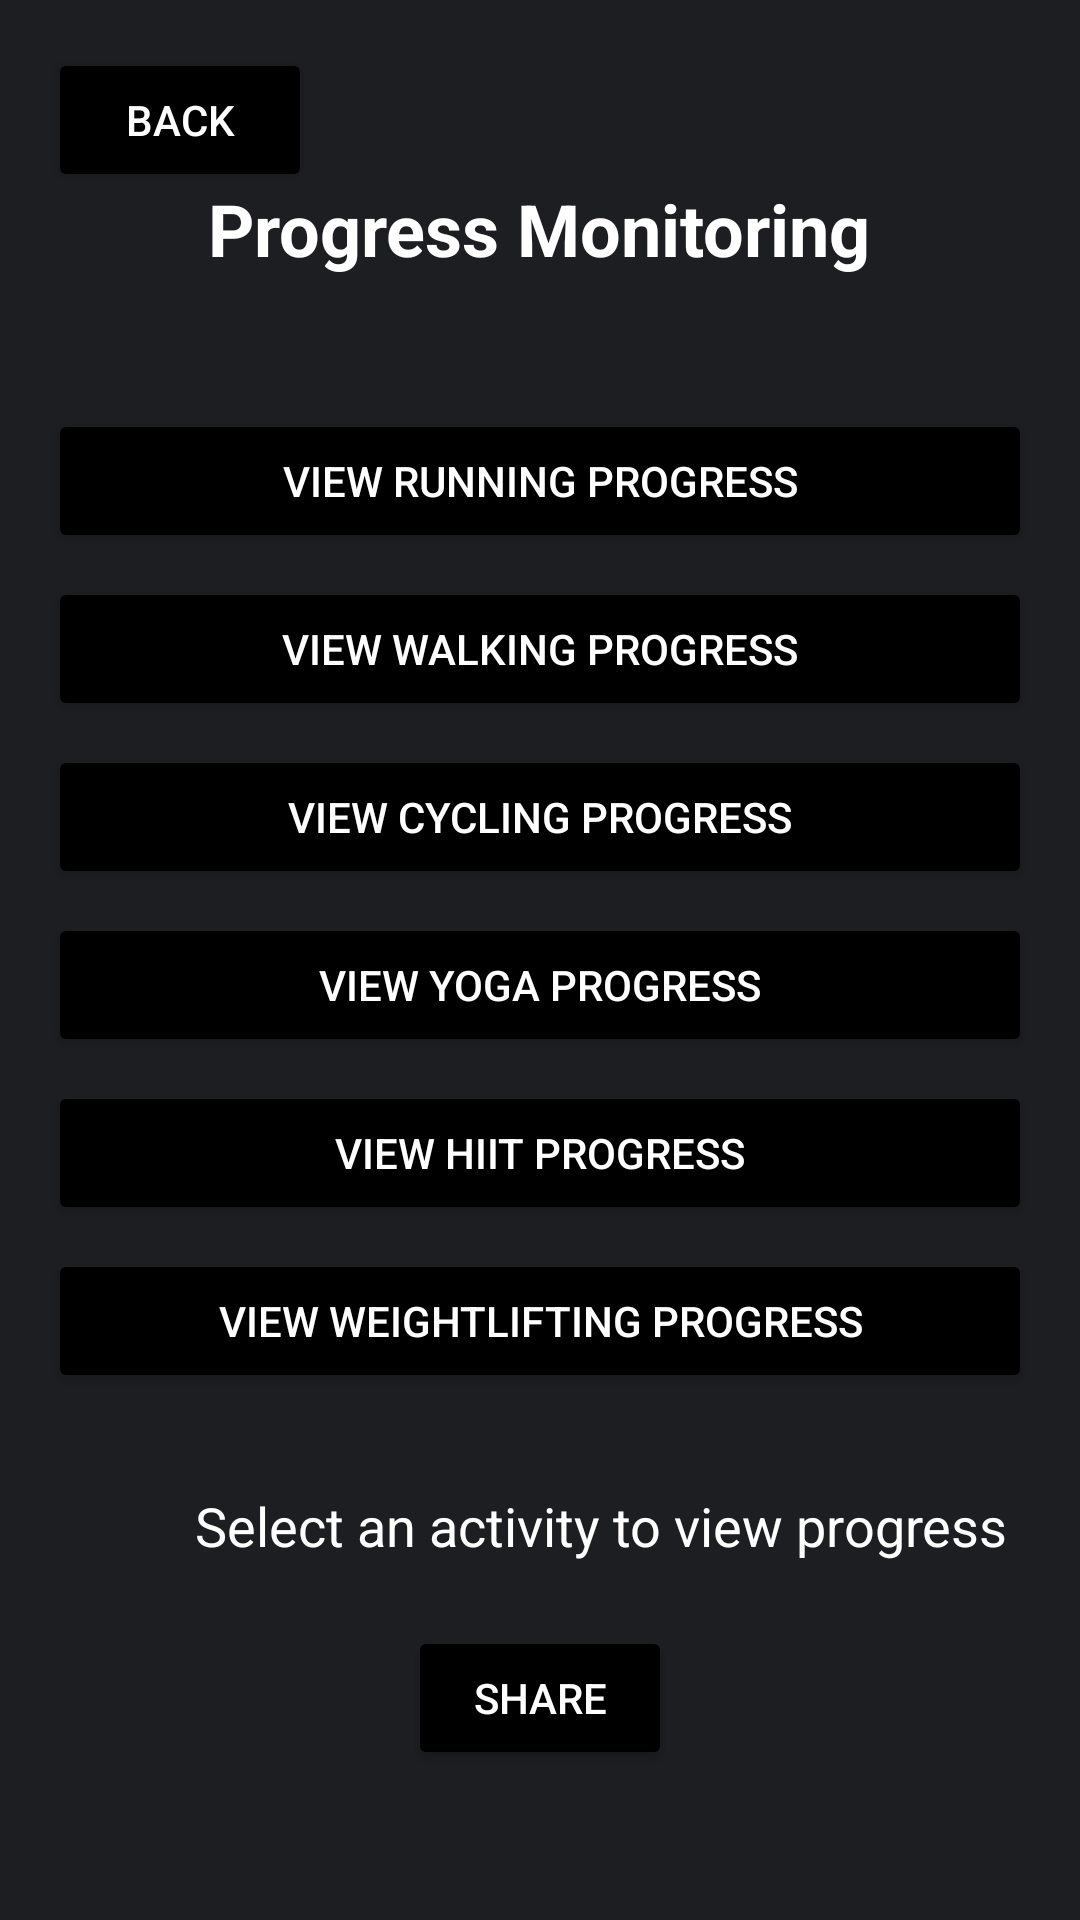

Here is an Android app screen rendered from its layout file. Give the layout XML and the strings, colors and styles it references.
<!-- AndroidManifest.xml: application theme Theme.PHFTv1 -->
<!-- res/layout/activity_progress_monitoring.xml -->
<?xml version="1.0" encoding="utf-8"?>
<RelativeLayout xmlns:android="http://schemas.android.com/apk/res/android"
    android:layout_width="match_parent"
    android:layout_height="match_parent"
    android:background="@drawable/login_background">

    <Button
        android:id="@+id/back_buttonPROGRESS"
        android:layout_width="wrap_content"
        android:layout_height="wrap_content"
        android:text="Back"
        android:backgroundTint="@color/black"
        android:textColor="@color/white"
        android:layout_alignParentStart="true"
        android:layout_margin="16dp" />

    <TextView
        android:id="@+id/title_text"
        android:layout_width="wrap_content"
        android:layout_height="wrap_content"
        android:text="Progress Monitoring"
        android:textColor="@color/white"
        android:textSize="24sp"
        android:textStyle="bold"
        android:layout_marginTop="60dp"
        android:layout_centerHorizontal="true" />



    <LinearLayout
        android:id="@+id/activity_buttons_layout"
        android:layout_width="match_parent"
        android:layout_height="wrap_content"
        android:layout_below="@id/title_text"
        android:layout_marginTop="20dp"
        android:orientation="vertical"
        android:padding="16dp">

        


        <Button
            android:id="@+id/running_progress_button"
            android:layout_width="match_parent"
            android:layout_height="wrap_content"
            android:text="View Running Progress"
            android:backgroundTint="@color/black"
            android:textColor="@color/white"
            android:layout_marginTop="8dp" />

        <Button
            android:id="@+id/walking_progress_button"
            android:layout_width="match_parent"
            android:layout_height="wrap_content"
            android:text="View Walking Progress"
            android:backgroundTint="@color/black"
            android:textColor="@color/white"
            android:layout_marginTop="8dp" />

        <Button
            android:id="@+id/cycling_progress_button"
            android:layout_width="match_parent"
            android:layout_height="wrap_content"
            android:text="View Cycling Progress"
            android:backgroundTint="@color/black"
            android:textColor="@color/white"
            android:layout_marginTop="8dp" />

        <Button
            android:id="@+id/yoga_progress_button"
            android:layout_width="match_parent"
            android:layout_height="wrap_content"
            android:text="View Yoga Progress"
            android:backgroundTint="@color/black"
            android:textColor="@color/white"
            android:layout_marginTop="8dp" />

        <Button
            android:id="@+id/hiit_progress_button"
            android:layout_width="match_parent"
            android:layout_height="wrap_content"
            android:text="View HIIT Progress"
            android:backgroundTint="@color/black"
            android:textColor="@color/white"
            android:layout_marginTop="8dp" />

        <Button
            android:id="@+id/weightlifting_progress_button"
            android:layout_width="match_parent"
            android:layout_height="wrap_content"
            android:text="View Weightlifting Progress"
            android:backgroundTint="@color/black"
            android:textColor="@color/white"
            android:layout_marginTop="8dp" />
    </LinearLayout>

    <TextView
        android:id="@+id/progress_info"
        android:layout_width="match_parent"
        android:layout_height="wrap_content"
        android:text="               Select an activity to view progress"
        android:textColor="@color/white"
        android:textSize="18sp"
        android:layout_below="@id/activity_buttons_layout"
        android:layout_marginTop="16dp"
        android:layout_centerHorizontal="true" />

    
    <Button
        android:id="@+id/share_button"
        android:layout_width="wrap_content"
        android:layout_height="wrap_content"
        android:text="Share"
        android:backgroundTint="@color/black"
        android:textColor="@color/white"
        android:layout_alignParentBottom="true"
        android:layout_centerHorizontal="true"
        android:layout_marginBottom="50dp" />
</RelativeLayout>
<!-- resources referenced by this layout -->
<resources>
  <color name="black">#FF000000</color>
  <color name="white">#FFFFFFFF</color>
  <!-- drawable login_background (drawable) -->
  <?xml version="1.0" encoding="utf-8"?>
  <shape xmlns:android="http://schemas.android.com/apk/res/android">
  
      <gradient android:type="linear" android:angle="100"
          android:startColor="#1d1e22" android:endColor="#1d1e22"/>
  </shape>
  <style name="Theme.PHFTv1" parent="Base.Theme.PHFTv1" />
  <style name="Base.Theme.PHFTv1" parent="Theme.Material3.DayNight.NoActionBar">
          
          
      </style>
</resources>
